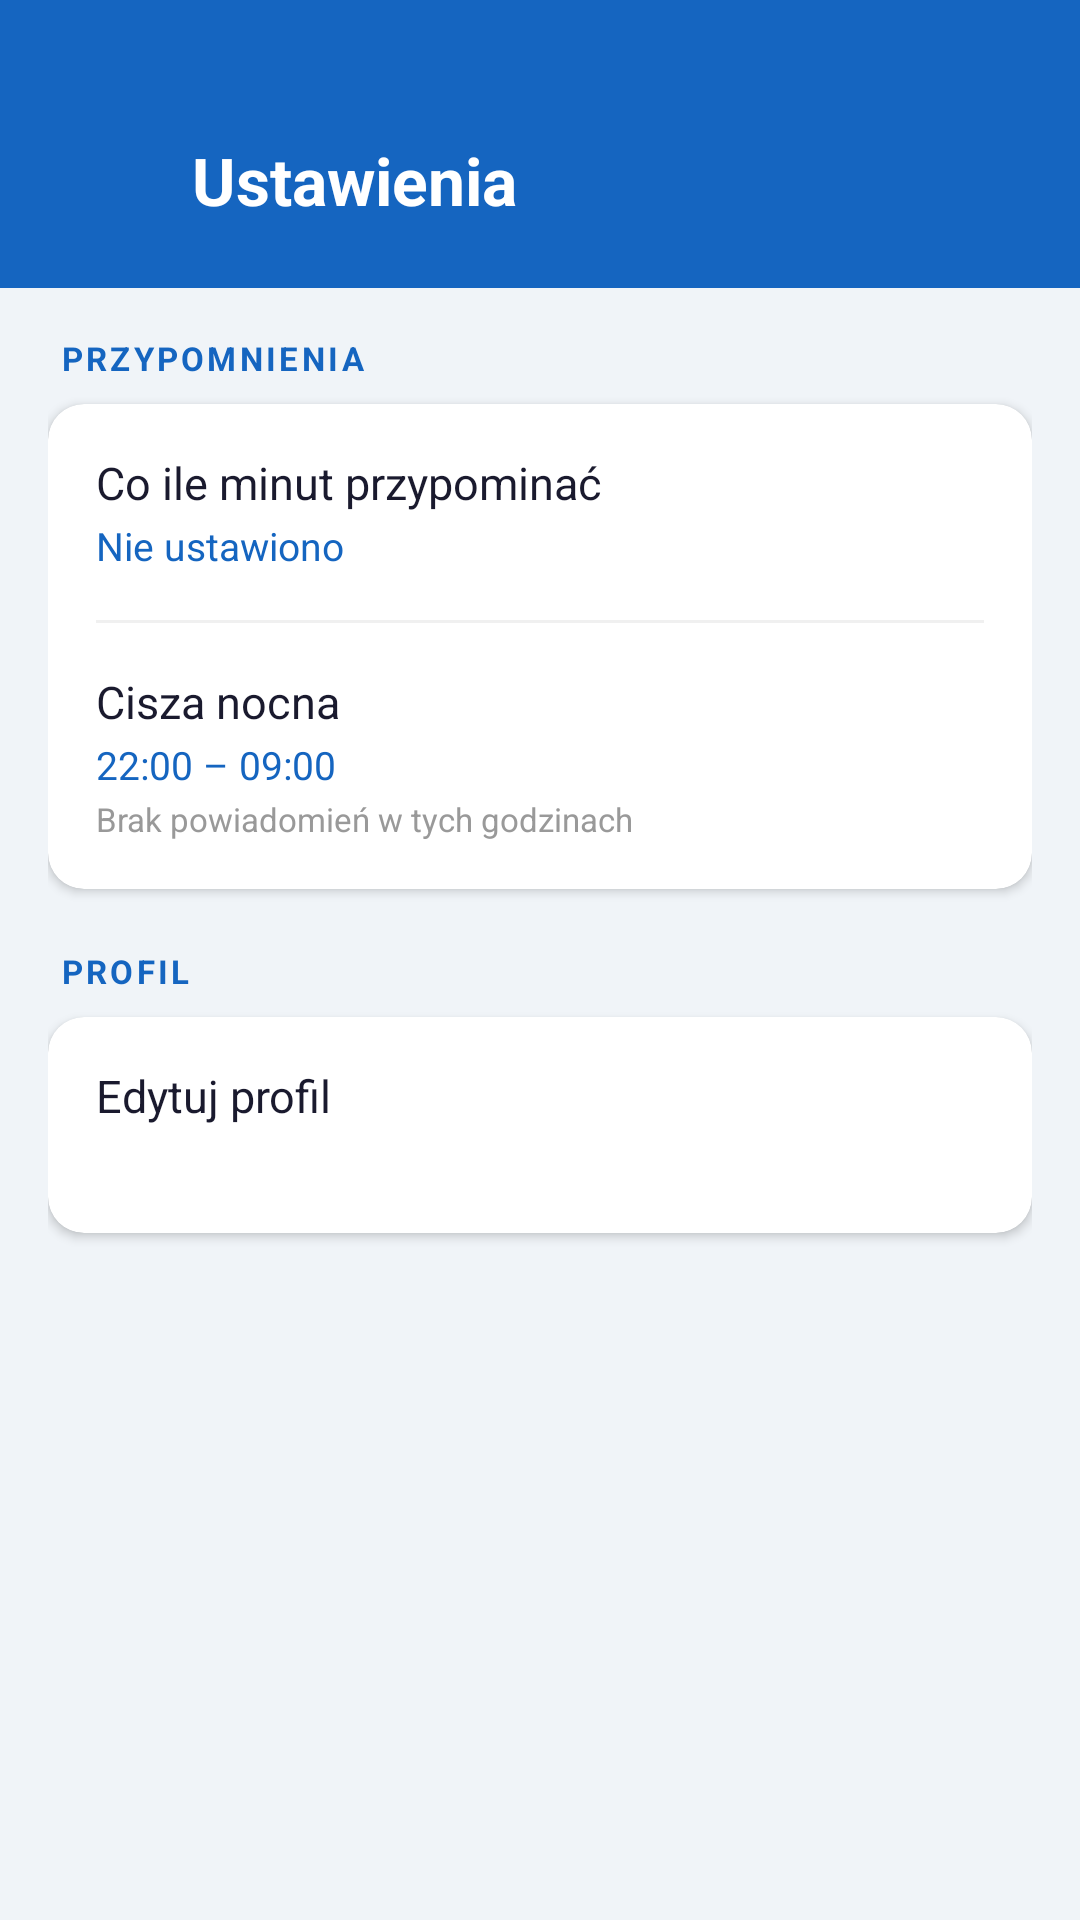

Write the Android layout XML for this screen, with the resource values it uses.
<!-- AndroidManifest.xml: application theme Theme.AppCompat.Light.NoActionBar -->
<!-- res/layout/activity_settings.xml -->
<?xml version="1.0" encoding="utf-8"?>
<LinearLayout
    xmlns:android="http://schemas.android.com/apk/res/android"
    xmlns:app="http://schemas.android.com/apk/res-auto"
    android:layout_width="match_parent"
    android:layout_height="match_parent"
    android:orientation="vertical"
    android:background="#F0F4F8">

    
    <LinearLayout
        android:layout_width="match_parent"
        android:layout_height="wrap_content"
        android:background="#1565C0"
        android:orientation="horizontal"
        android:gravity="center_vertical"
        android:paddingTop="40dp"
        android:paddingBottom="16dp"
        android:paddingHorizontal="16dp">

        <ImageView
            android:id="@+id/backButton"
            android:layout_width="40dp"
            android:layout_height="40dp"
            android:src="@drawable/ic_arrow_back"
            android:padding="8dp"
            app:tint="#FFFFFF"
            android:contentDescription="Wróć" />

        <TextView
            android:layout_width="0dp"
            android:layout_height="wrap_content"
            android:layout_weight="1"
            android:layout_marginStart="8dp"
            android:text="Ustawienia"
            android:textSize="22sp"
            android:textStyle="bold"
            android:textColor="#FFFFFF" />

    </LinearLayout>

    <ScrollView
        android:layout_width="match_parent"
        android:layout_height="match_parent"
        android:padding="16dp"
        android:clipToPadding="false">

        <LinearLayout
            android:layout_width="match_parent"
            android:layout_height="wrap_content"
            android:orientation="vertical">

            
            <TextView
                android:layout_width="match_parent"
                android:layout_height="wrap_content"
                android:text="PRZYPOMNIENIA"
                android:textSize="11sp"
                android:textStyle="bold"
                android:textColor="#1565C0"
                android:letterSpacing="0.1"
                android:layout_marginBottom="8dp"
                android:layout_marginStart="4dp" />

            <androidx.cardview.widget.CardView
                android:layout_width="match_parent"
                android:layout_height="wrap_content"
                android:layout_marginBottom="20dp"
                app:cardCornerRadius="12dp"
                app:cardElevation="2dp"
                app:cardBackgroundColor="#FFFFFF">

                <LinearLayout
                    android:layout_width="match_parent"
                    android:layout_height="wrap_content"
                    android:orientation="vertical">

                    
                    <LinearLayout
                        android:id="@+id/rowInterval"
                        android:layout_width="match_parent"
                        android:layout_height="wrap_content"
                        android:orientation="horizontal"
                        android:gravity="center_vertical"
                        android:padding="16dp"
                        android:background="?attr/selectableItemBackground"
                        android:clickable="true"
                        android:focusable="true">

                        <LinearLayout
                            android:layout_width="0dp"
                            android:layout_height="wrap_content"
                            android:layout_weight="1"
                            android:orientation="vertical">

                            <TextView
                                android:layout_width="wrap_content"
                                android:layout_height="wrap_content"
                                android:text="Co ile minut przypominać"
                                android:textSize="15sp"
                                android:textColor="#1A1A2E" />

                            <TextView
                                android:id="@+id/intervalValue"
                                android:layout_width="wrap_content"
                                android:layout_height="wrap_content"
                                android:text="Nie ustawiono"
                                android:textSize="13sp"
                                android:textColor="#1565C0"
                                android:layout_marginTop="2dp" />

                        </LinearLayout>

                        <ImageView
                            android:layout_width="20dp"
                            android:layout_height="20dp"
                            android:src="@drawable/ic_edit"
                            app:tint="#BBBBBB" />

                    </LinearLayout>

                    <View
                        android:layout_width="match_parent"
                        android:layout_height="1dp"
                        android:layout_marginHorizontal="16dp"
                        android:background="#F0F0F0" />

                    
                    <LinearLayout
                        android:id="@+id/rowNightBreak"
                        android:layout_width="match_parent"
                        android:layout_height="wrap_content"
                        android:orientation="horizontal"
                        android:gravity="center_vertical"
                        android:padding="16dp"
                        android:background="?attr/selectableItemBackground"
                        android:clickable="true"
                        android:focusable="true">

                        <LinearLayout
                            android:layout_width="0dp"
                            android:layout_height="wrap_content"
                            android:layout_weight="1"
                            android:orientation="vertical">

                            <TextView
                                android:layout_width="wrap_content"
                                android:layout_height="wrap_content"
                                android:text="Cisza nocna"
                                android:textSize="15sp"
                                android:textColor="#1A1A2E" />

                            <TextView
                                android:id="@+id/nightBreakValue"
                                android:layout_width="wrap_content"
                                android:layout_height="wrap_content"
                                android:text="22:00 – 09:00"
                                android:textSize="13sp"
                                android:textColor="#1565C0"
                                android:layout_marginTop="2dp" />

                            <TextView
                                android:layout_width="wrap_content"
                                android:layout_height="wrap_content"
                                android:text="Brak powiadomień w tych godzinach"
                                android:textSize="11sp"
                                android:textColor="#999999"
                                android:layout_marginTop="2dp" />

                        </LinearLayout>

                        <ImageView
                            android:layout_width="20dp"
                            android:layout_height="20dp"
                            android:src="@drawable/ic_edit"
                            app:tint="#BBBBBB" />

                    </LinearLayout>

                </LinearLayout>

            </androidx.cardview.widget.CardView>

            
            <TextView
                android:layout_width="match_parent"
                android:layout_height="wrap_content"
                android:text="PROFIL"
                android:textSize="11sp"
                android:textStyle="bold"
                android:textColor="#1565C0"
                android:letterSpacing="0.1"
                android:layout_marginBottom="8dp"
                android:layout_marginStart="4dp" />

            <androidx.cardview.widget.CardView
                android:layout_width="match_parent"
                android:layout_height="wrap_content"
                android:layout_marginBottom="20dp"
                app:cardCornerRadius="12dp"
                app:cardElevation="2dp"
                app:cardBackgroundColor="#FFFFFF">

                
                <LinearLayout
                    android:id="@+id/rowProfile"
                    android:layout_width="match_parent"
                    android:layout_height="wrap_content"
                    android:orientation="horizontal"
                    android:gravity="center_vertical"
                    android:padding="16dp"
                    android:background="?attr/selectableItemBackground"
                    android:clickable="true"
                    android:focusable="true">

                    <LinearLayout
                        android:layout_width="0dp"
                        android:layout_height="wrap_content"
                        android:layout_weight="1"
                        android:orientation="vertical">

                        <TextView
                            android:layout_width="wrap_content"
                            android:layout_height="wrap_content"
                            android:text="Edytuj profil"
                            android:textSize="15sp"
                            android:textColor="#1A1A2E" />

                        <TextView
                            android:id="@+id/profileNameValue"
                            android:layout_width="wrap_content"
                            android:layout_height="wrap_content"
                            android:text=""
                            android:textSize="13sp"
                            android:textColor="#1565C0"
                            android:layout_marginTop="2dp" />

                    </LinearLayout>

                    <ImageView
                        android:layout_width="20dp"
                        android:layout_height="20dp"
                        android:src="@drawable/ic_edit"
                        app:tint="#BBBBBB" />

                </LinearLayout>

            </androidx.cardview.widget.CardView>

        </LinearLayout>

    </ScrollView>

</LinearLayout>
<!-- resources referenced by this layout -->
<resources>

</resources>
